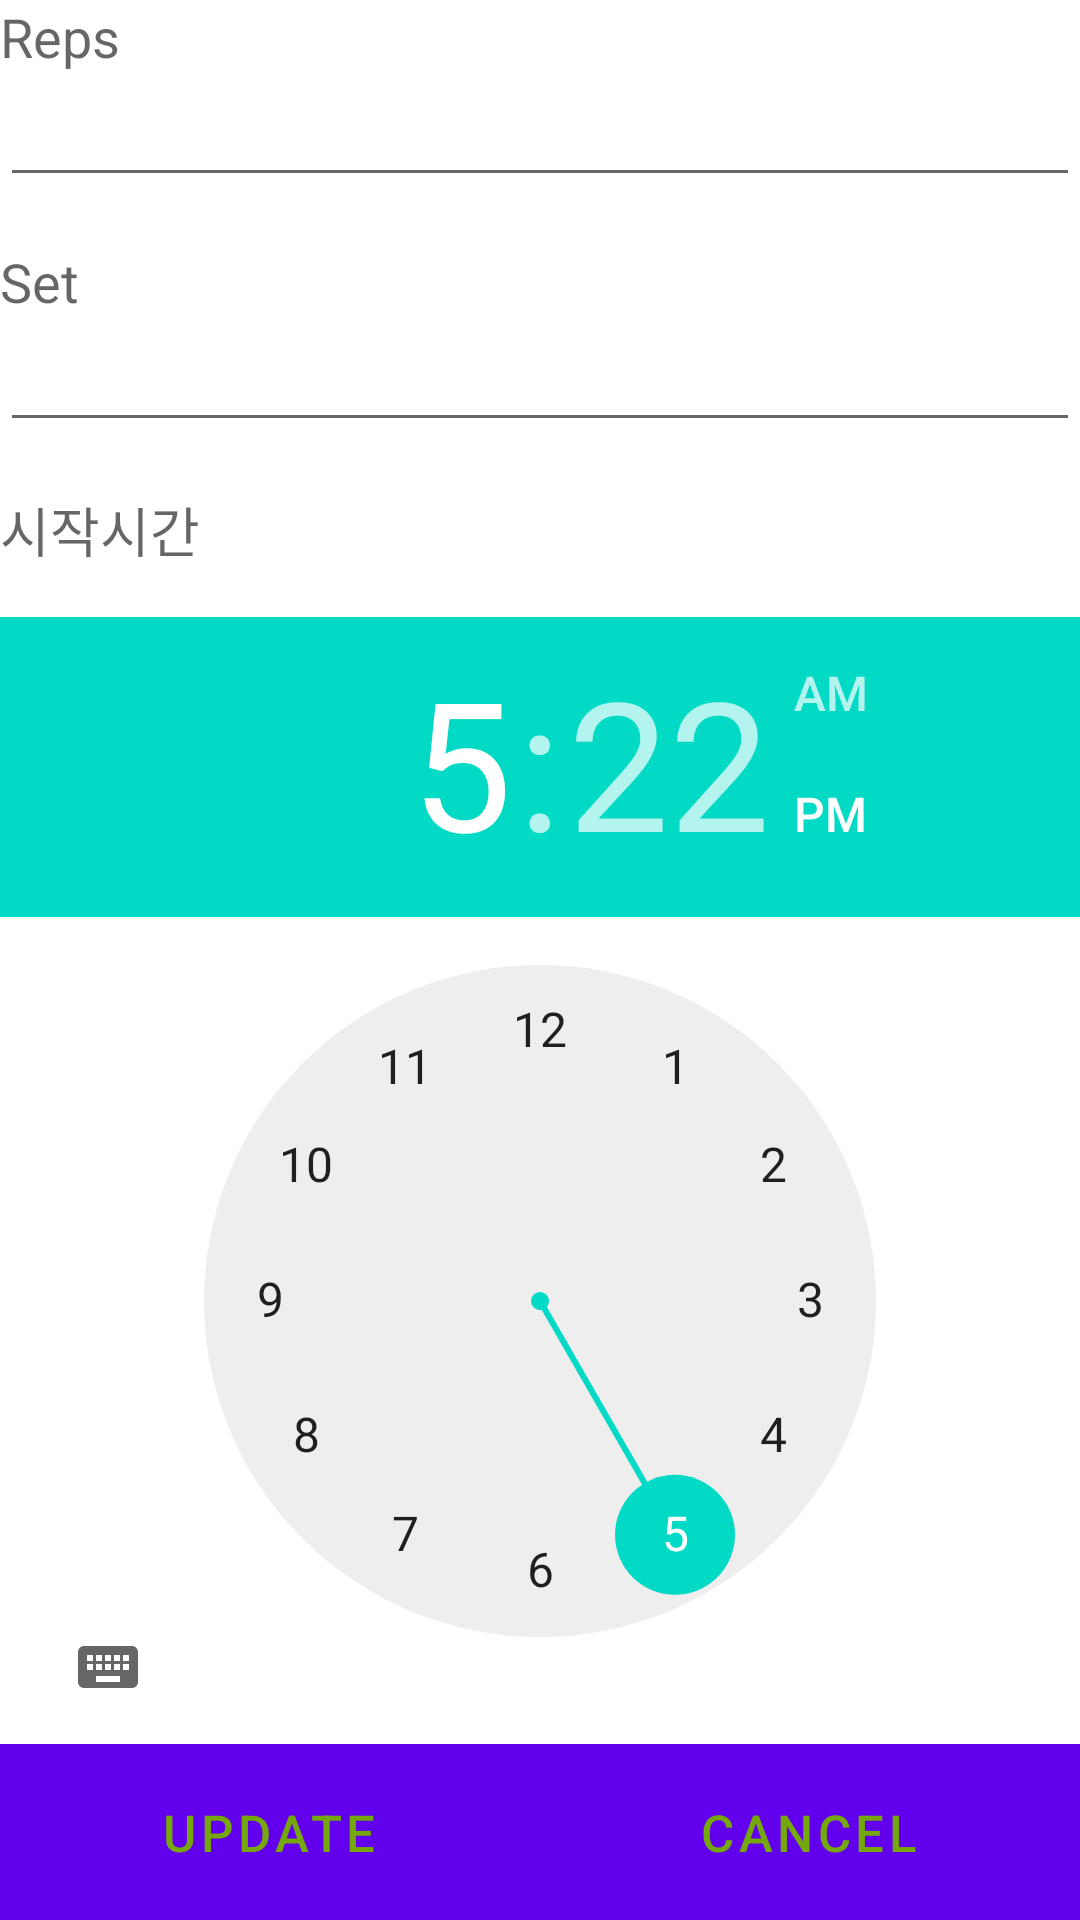

The Android layout XML behind this screen, and the referenced resources:
<!-- AndroidManifest.xml: fallback theme Theme.MaterialComponents.DayNight.NoActionBar -->
<!-- res/layout/dialog_add_recommend.xml -->
<?xml version="1.0" encoding="utf-8"?>
<LinearLayout xmlns:android="http://schemas.android.com/apk/res/android"
    android:orientation="vertical" android:layout_width="match_parent"
    android:layout_height="match_parent"
    android:weightSum="1">

    <TextView
        android:text="Reps"
        android:layout_width="match_parent"
        android:layout_height="wrap_content"
        android:id="@+id/textView6"
        android:textAppearance="@android:style/TextAppearance.Material.Medium" />

    <EditText
        android:layout_width="match_parent"
        android:layout_height="wrap_content"
        android:id="@+id/reeditReps"
        android:textColorHighlight="@color/chart_value_2"
        android:inputType="numberSigned|numberDecimal|number"
        android:layout_marginBottom="@dimen/activity_vertical_margin"/>

    <TextView
        android:text="Set"
        android:layout_width="match_parent"
        android:layout_height="wrap_content"
        android:id="@+id/textView7"
        android:textAppearance="@android:style/TextAppearance.Material.Medium" />

    <EditText
        android:layout_width="match_parent"
        android:layout_height="wrap_content"
        android:id="@+id/reeditSet"
        android:inputType="numberSigned|numberDecimal|number"
        android:layout_marginBottom="@dimen/activity_vertical_margin"/>

    <TextView
        android:text="시작시간"
        android:layout_width="match_parent"
        android:layout_height="wrap_content"
        android:id="@+id/textView8"
        android:textAppearance="@android:style/TextAppearance.Material.Medium" />

    <LinearLayout
        android:gravity="center"
        android:layout_marginTop="@dimen/activity_vertical_margin"
        android:layout_width="match_parent"
        android:layout_height="350dp"
        android:layout_weight="1.07">

        <TimePicker
            android:layout_width="match_parent"
            android:layout_height="match_parent"
            android:id="@+id/retimePicker" />
    </LinearLayout>

    <LinearLayout
        android:orientation="horizontal"
        android:gravity="center"
        android:layout_marginTop="@dimen/activity_vertical_margin"
        android:layout_width="match_parent"
        android:layout_height="59dp"
        android:weightSum="1">

        <Button
            android:id="@+id/redialogOk"
            android:layout_width="wrap_content"
            android:text="UPDATE"
            android:textColor="@color/chart_value_2"
            android:textSize="17sp"
            android:layout_height="match_parent"
            android:background="@color/charcoal"
            android:layout_weight="0.5" />
        <Button
            android:id="@+id/redialogCancel"
            android:text="CANCEL"
            android:textSize="17sp"
            android:background="@color/charcoal"
            android:textColor="@color/chart_value_2"
            android:layout_width="wrap_content"
            android:layout_height="match_parent"
            android:layout_weight="0.5" />
    </LinearLayout>
</LinearLayout>
<!-- resources referenced by this layout -->
<resources>
  <color name="charcoal">#424242</color>
  <color name="chart_value_2">#75a80d</color>
  <dimen name="activity_vertical_margin">16dp</dimen>
</resources>
